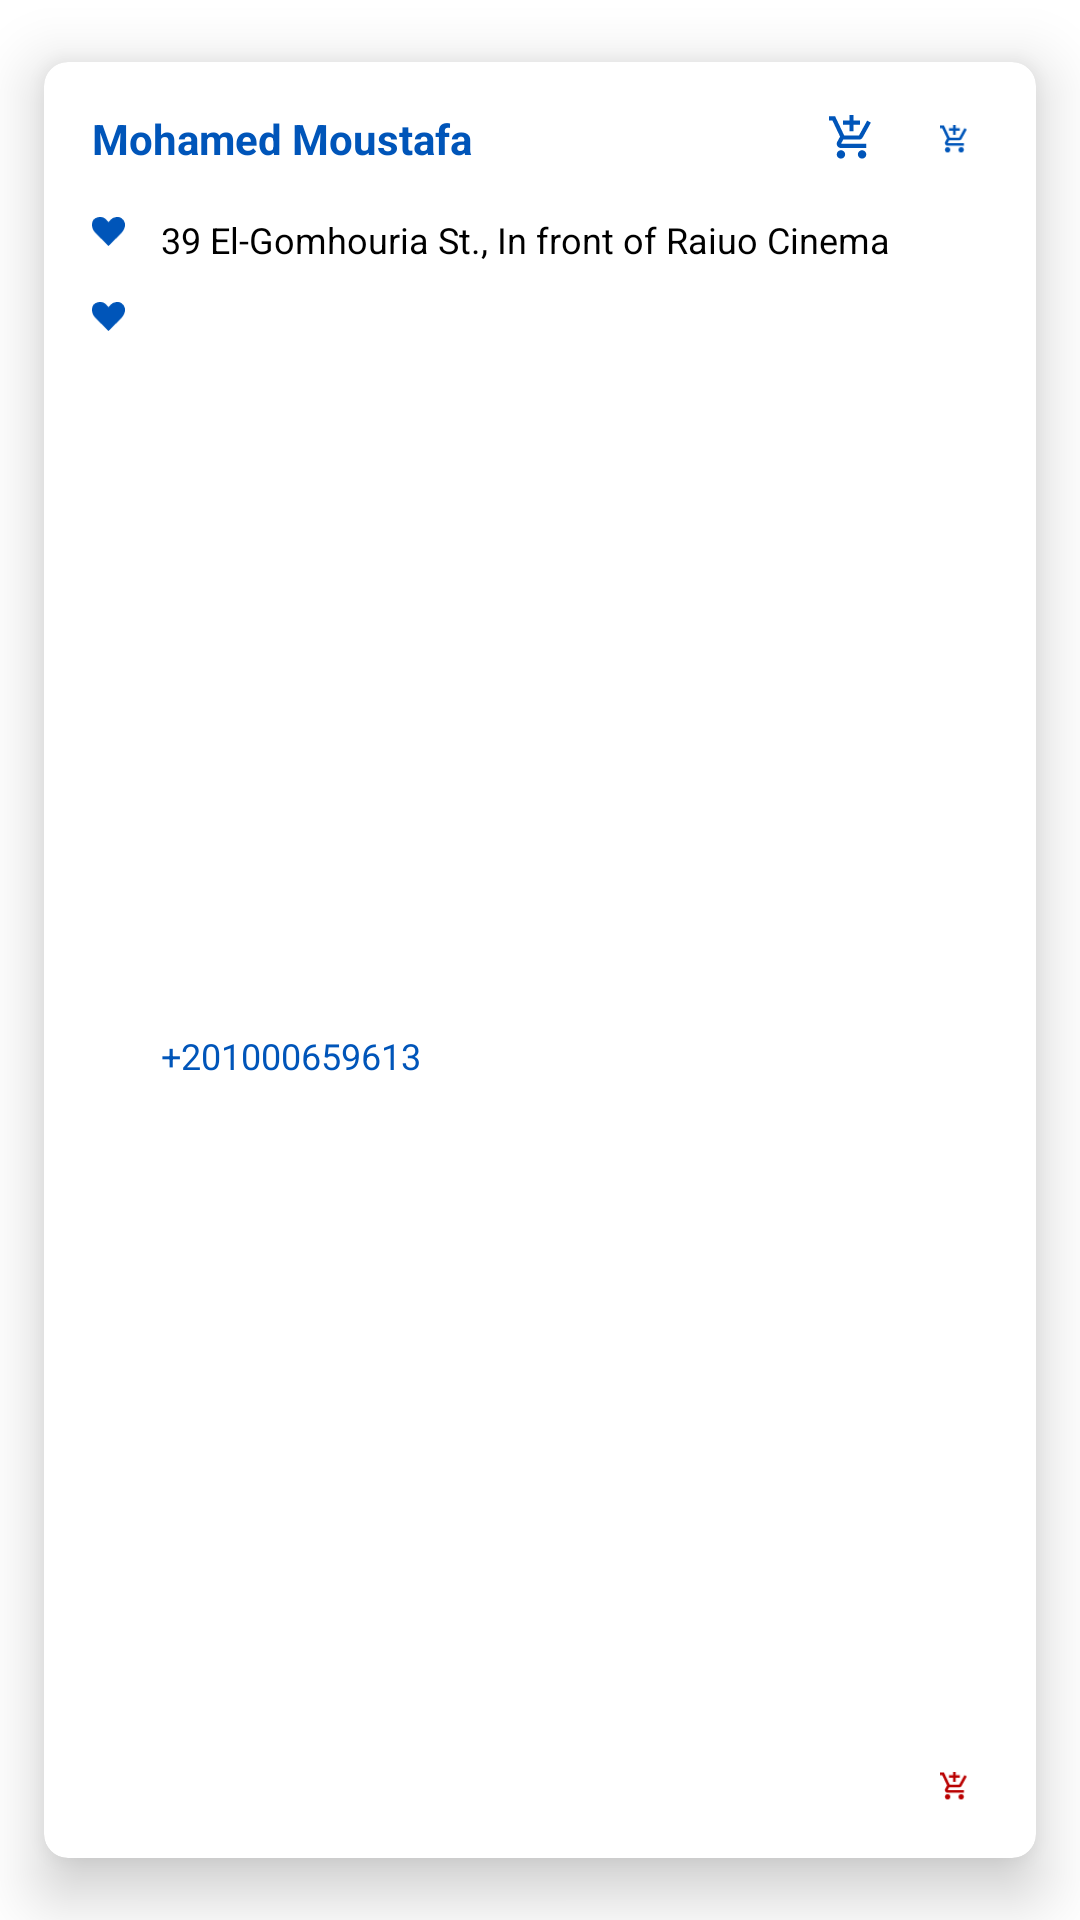

Write the Android layout XML for this screen, with the resource values it uses.
<!-- AndroidManifest.xml: application theme Theme.FirstDayJava -->
<!-- res/layout/view_adress.xml -->
<?xml version="1.0" encoding="utf-8"?>
<androidx.cardview.widget.CardView xmlns:android="http://schemas.android.com/apk/res/android"
    xmlns:app="http://schemas.android.com/apk/res-auto"
    xmlns:tools="http://schemas.android.com/tools"
    android:layout_width="match_parent"
    android:layout_height="wrap_content"
    app:cardCornerRadius="8dp"
    app:cardElevation="12dp"
    app:cardUseCompatPadding="true"
    app:contentPadding="0dp">

    <androidx.constraintlayout.widget.ConstraintLayout
        android:layout_width="match_parent"
        android:layout_height="match_parent">


        <ImageView
            android:id="@+id/imageView14"
            android:layout_width="11dp"
            android:layout_height="11dp"
            android:layout_marginTop="12dp"
            app:layout_constraintStart_toStartOf="@+id/textView19"
            app:layout_constraintTop_toBottomOf="@+id/textView20"
            app:srcCompat="@drawable/ic_fav"
            app:tint="@color/blue" />

        <TextView
            android:id="@+id/textView21"
            android:layout_width="wrap_content"
            android:layout_height="wrap_content"
            android:layout_marginStart="12dp"
            android:layout_marginBottom="16dp"
            android:text="+201000659613"
            android:textColor="@color/blue"
            android:textSize="12sp"
            app:layout_constraintBottom_toBottomOf="parent"
            app:layout_constraintEnd_toEndOf="@+id/imageView13"
            app:layout_constraintHorizontal_bias="0.0"
            app:layout_constraintStart_toEndOf="@+id/imageView11"
            app:layout_constraintTop_toTopOf="@+id/imageView14" />

        <TextView
            android:id="@+id/textView19"
            android:layout_width="wrap_content"
            android:layout_height="wrap_content"
            android:layout_marginStart="16dp"
            android:layout_marginTop="16dp"
            android:text="Mohamed Moustafa"
            android:textColor="@color/blue"
            android:textSize="14sp"
            android:textStyle="bold"
            app:layout_constraintStart_toStartOf="parent"
            app:layout_constraintTop_toTopOf="parent" />

        <ImageView
            android:id="@+id/imageView11"
            android:layout_width="11dp"
            android:layout_height="11dp"
            android:layout_marginTop="16dp"
            app:layout_constraintStart_toStartOf="@+id/textView19"
            app:layout_constraintTop_toBottomOf="@+id/textView19"
            app:srcCompat="@drawable/ic_fav"
            app:tint="@color/blue" />

        <TextView
            android:id="@+id/textView20"
            android:layout_width="0dp"
            android:layout_height="wrap_content"
            android:layout_marginStart="12dp"
            android:text="39 El-Gomhouria St., In front of Raiuo Cinema"
            android:textSize="12sp"
            app:layout_constraintEnd_toEndOf="@+id/imageView13"
            app:layout_constraintHorizontal_bias="0.0"
            app:layout_constraintStart_toEndOf="@+id/imageView11"
            app:layout_constraintTop_toTopOf="@+id/imageView11" />

        <ImageView
            android:id="@+id/imageView13"
            android:layout_width="16dp"
            android:layout_height="16dp"
            android:layout_marginEnd="16dp"
            android:src="@drawable/add_tocart_icon"
            app:layout_constraintBottom_toBottomOf="@+id/textView19"
            app:layout_constraintEnd_toEndOf="parent"
            app:layout_constraintTop_toTopOf="@+id/textView19"
            app:layout_constraintVertical_bias="0.51"
            app:tint="@color/blue" />

        <ImageView
            android:id="@+id/imageView15"
            android:layout_width="16dp"
            android:layout_height="16dp"
            android:layout_marginEnd="16dp"
            android:layout_marginBottom="16dp"
            android:src="@drawable/add_tocart_icon"
            app:layout_constraintBottom_toBottomOf="parent"
            app:layout_constraintEnd_toEndOf="parent"
            app:tint="@color/red" />

        <ImageView
            android:id="@+id/imageView16"
            android:layout_width="wrap_content"
            android:layout_height="wrap_content"
            android:layout_marginEnd="12dp"
            android:src="@drawable/add_tocart_icon"
            app:layout_constraintBottom_toBottomOf="@+id/imageView13"
            app:layout_constraintEnd_toStartOf="@+id/imageView13"
            app:layout_constraintTop_toTopOf="@+id/imageView13"
            app:layout_constraintVertical_bias="0.0"
            app:tint="@color/blue" />
    </androidx.constraintlayout.widget.ConstraintLayout>
</androidx.cardview.widget.CardView>
<!-- resources referenced by this layout -->
<resources>
  <color name="blue">#0055B9</color>
  <color name="red">#B90000</color>
  <!-- drawable add_tocart_icon (drawable) -->
  <?xml version="1.0" encoding="utf-8"?>
  <layer-list xmlns:android="http://schemas.android.com/apk/res/android" >
  
      <item
          android:drawable="@drawable/ic_add_tocart"
          android:width="15dp"
          android:end="10dp"
          android:height="15dp"
          />
  
  </layer-list >
  <!-- drawable ic_fav (drawable) -->
  <vector xmlns:android="http://schemas.android.com/apk/res/android"
      android:width="27.343dp"
      android:height="24dp"
      android:viewportWidth="27.343"
      android:viewportHeight="24">
    <path
        android:pathData="M27.344,5.444v2.186c-0.572,3.152 -2.565,5.383 -4.774,7.513 -2.818,2.72 -5.562,5.517 -8.339,8.28 -0.174,0.171 -0.358,0.333 -0.619,0.578 -1.5,-1.52 -2.96,-3.014 -4.433,-4.5 -2.166,-2.181 -4.4,-4.3 -6.494,-6.547a9.271,9.271 0,0 1,-2.674 -6.938,5.937 5.937,0 0,1 4.025,-5.554c2.924,-0.916 5.628,-0.543 7.856,1.766 0.6,0.619 1.167,1.262 1.789,1.938 0.547,-0.6 1.064,-1.172 1.579,-1.741a7.131,7.131 0,0 1,4.893 -2.394,6.323 6.323,0 0,1 6.993,4.7C27.2041,4.97 27.2771,5.206 27.344,5.444Z"
        android:fillColor="#fff"/>
  </vector>
  <style name="Theme.FirstDayJava" parent="Theme.MaterialComponents.DayNight.DarkActionBar">
          
          <item name="colorPrimary">@color/purple_500</item>
          <item name="colorPrimaryVariant">@color/purple_700</item>
          <item name="colorOnPrimary">@color/white</item>
          
          <item name="colorSecondary">@color/teal_200</item>
          <item name="colorSecondaryVariant">@color/teal_700</item>
          <item name="colorOnSecondary">@color/black</item>
          
          <item name="android:statusBarColor" tools:targetApi="l">@color/primeryColor</item>
          <item name="android:textSize">16dp</item>
          <item name="android:textColor">@color/black</item>
          <item name="fontFamily">@font/montserrat_regular</item>
          
  
          <item name="bottomSheetDialogTheme">@style/AppBottomSheetDialogTheme</item>
      </style>
  <!-- drawable ic_add_tocart (drawable-anydpi-v24) -->
  <vector xmlns:android="http://schemas.android.com/apk/res/android"
      android:width="24dp"
      android:height="24dp"
      android:viewportWidth="24"
      android:viewportHeight="24"
      android:tint="#FFFFFF">
    <group android:scaleX="1.127451"
        android:scaleY="1.127451"
        android:translateX="-1.5294118"
        android:translateY="-1.5294118">
      <path
          android:fillColor="@android:color/white"
          android:pathData="M11,9h2L13,6h3L16,4h-3L13,1h-2v3L8,4v2h3v3zM7,18c-1.1,0 -1.99,0.9 -1.99,2S5.9,22 7,22s2,-0.9 2,-2 -0.9,-2 -2,-2zM17,18c-1.1,0 -1.99,0.9 -1.99,2s0.89,2 1.99,2 2,-0.9 2,-2 -0.9,-2 -2,-2zM7.17,14.75l0.03,-0.12 0.9,-1.63h7.45c0.75,0 1.41,-0.41 1.75,-1.03l3.86,-7.01L19.42,4h-0.01l-1.1,2 -2.76,5L8.53,11l-0.13,-0.27L6.16,6l-0.95,-2 -0.94,-2L1,2v2h2l3.6,7.59 -1.35,2.45c-0.16,0.28 -0.25,0.61 -0.25,0.96 0,1.1 0.9,2 2,2h12v-2L7.42,15c-0.13,0 -0.25,-0.11 -0.25,-0.25z"/>
    </group>
  </vector>
  <color name="purple_500">#FF6200EE</color>
  <color name="purple_700">#FF3700B3</color>
  <color name="white">#FFFFFFFF</color>
  <color name="teal_200">#39A238</color>
  <color name="teal_700">#FF018786</color>
  <color name="black">#FF000000</color>
  <color name="primeryColor">#39A238</color>
  <style name="AppBottomSheetDialogTheme" parent="Theme.Design.Light.BottomSheetDialog">
          <item name="bottomSheetStyle">@style/AppModalStyle</item>
      </style>
  <style name="AppModalStyle" parent="Widget.Design.BottomSheet.Modal">
          <item name="android:background">@drawable/back_bottomsheet</item>
      </style>
</resources>
